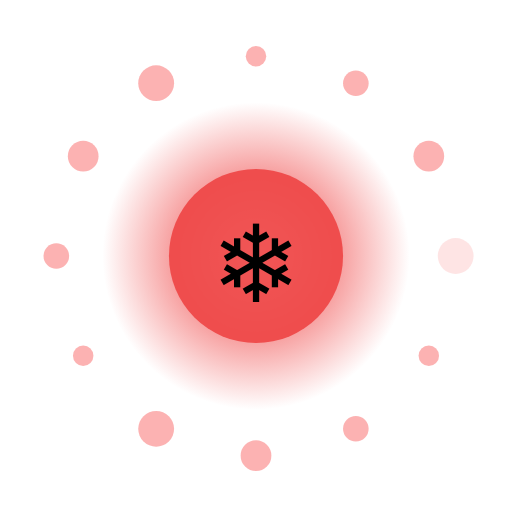
t = 0.00 s
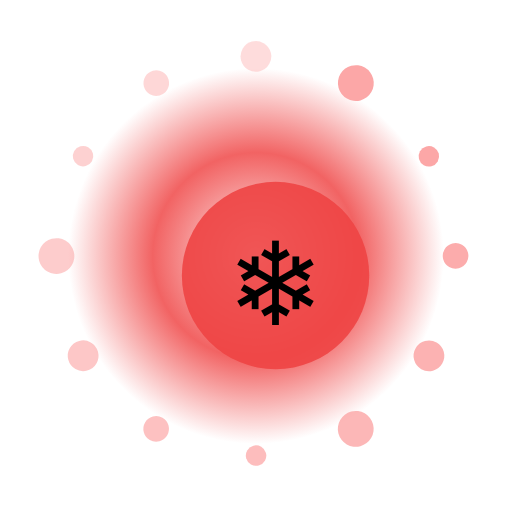
t = 1.50 s
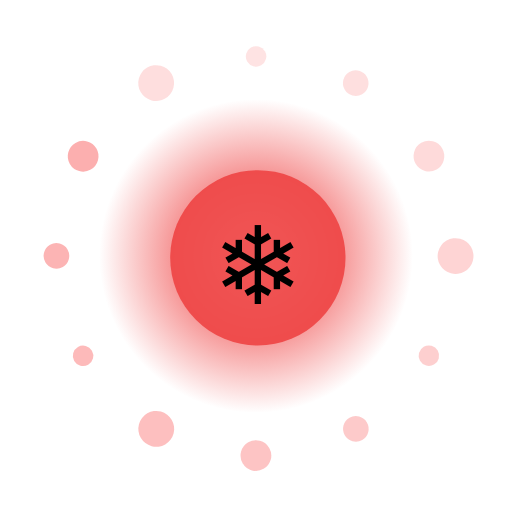
t = 3.00 s
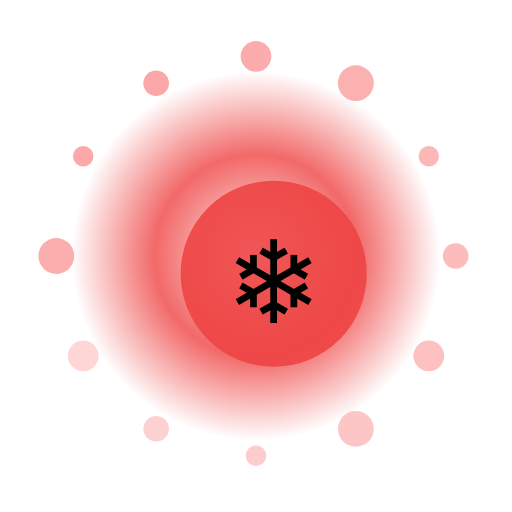
t = 4.50 s
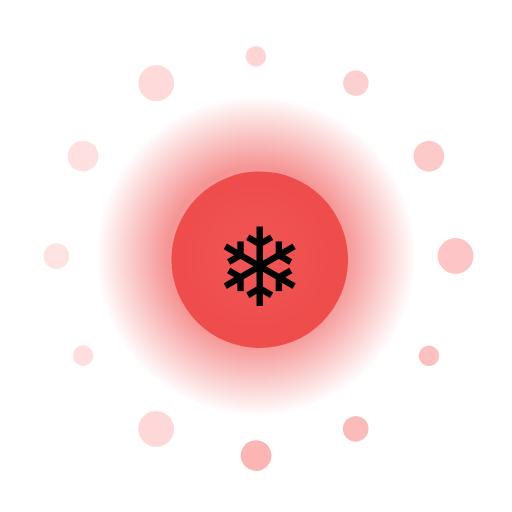
t = 6.00 s
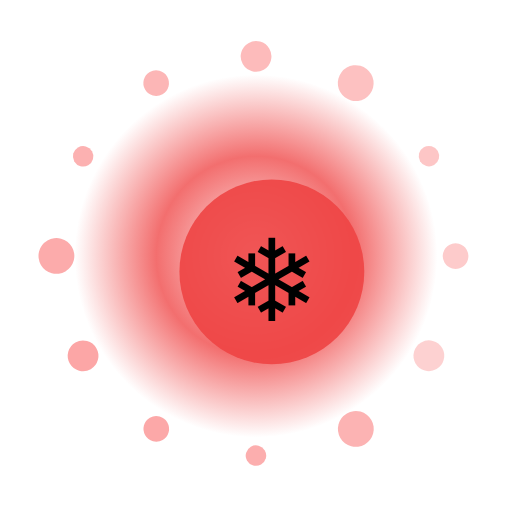
t = 7.50 s

The animated SVG that drew these frames (rendered in a browser with its animation timeline set to each time). Animation: 17 SMIL elements (animate=14,animateTransform=3); one cycle of 9.00 s, repeats indefinitely.

<?xml version="1.0" encoding="UTF-8"?>
<svg xmlns="http://www.w3.org/2000/svg" viewBox="0 0 200 200" width="200" height="200" style="background:transparent">
  <defs>
    <radialGradient id="g139" cx="50%" cy="50%" r="50%">
      <stop offset="0%" stop-color="#FFF" stop-opacity="0.95"/>
      <stop offset="55%" stop-color="#EF4444" stop-opacity="0.85"/>
      <stop offset="100%" stop-color="#EF4444" stop-opacity="0"/>
    </radialGradient>
    <filter id="glow139" x="-50%" y="-50%" width="200%" height="200%">
      <feGaussianBlur stdDeviation="3" result="b"/>
      <feMerge><feMergeNode in="b"/><feMergeNode in="SourceGraphic"/></feMerge>
    </filter>
  </defs>

  <!-- outer rotating rays -->
  <g filter="url(#glow139)">
    <g>
      <rect x="99" y="10" width="2" height="30" fill="#FFF" opacity="0.35" transform="rotate(0 100 100)"/><rect x="99" y="10" width="2" height="30" fill="#FFF" opacity="0.35" transform="rotate(30 100 100)"/><rect x="99" y="10" width="2" height="30" fill="#FFF" opacity="0.35" transform="rotate(60 100 100)"/><rect x="99" y="10" width="2" height="30" fill="#FFF" opacity="0.35" transform="rotate(90 100 100)"/><rect x="99" y="10" width="2" height="30" fill="#FFF" opacity="0.35" transform="rotate(120 100 100)"/><rect x="99" y="10" width="2" height="30" fill="#FFF" opacity="0.35" transform="rotate(150 100 100)"/><rect x="99" y="10" width="2" height="30" fill="#FFF" opacity="0.35" transform="rotate(180 100 100)"/><rect x="99" y="10" width="2" height="30" fill="#FFF" opacity="0.35" transform="rotate(210 100 100)"/><rect x="99" y="10" width="2" height="30" fill="#FFF" opacity="0.35" transform="rotate(240 100 100)"/><rect x="99" y="10" width="2" height="30" fill="#FFF" opacity="0.35" transform="rotate(270 100 100)"/><rect x="99" y="10" width="2" height="30" fill="#FFF" opacity="0.35" transform="rotate(300 100 100)"/><rect x="99" y="10" width="2" height="30" fill="#FFF" opacity="0.35" transform="rotate(330 100 100)"/>
      <animateTransform attributeName="transform" type="rotate" from="0 100 100" to="360 100 100" dur="7.0s" repeatCount="indefinite"/>
    </g>
  </g>

  <!-- pulsing aura -->
  <circle cx="100" cy="100" r="70" fill="url(#g139)">
    <animate attributeName="r" values="60;74;60" dur="2.87s" repeatCount="indefinite"/>
    <animate attributeName="opacity" values="0.6;1;0.6" dur="2.87s" repeatCount="indefinite"/>
  </circle>

  <!-- orbiting particles -->
  <g>
    <circle cx="178.0" cy="100.0" r="7" fill="#FCA5A5" opacity="0.85"><animate attributeName="opacity" values="0.3;1;0.3" dur="2.87s" begin="0.00s" repeatCount="indefinite"/></circle><circle cx="167.5" cy="139.0" r="4" fill="#FCA5A5" opacity="0.85"><animate attributeName="opacity" values="0.3;1;0.3" dur="2.87s" begin="0.12s" repeatCount="indefinite"/></circle><circle cx="139.0" cy="167.5" r="5" fill="#FCA5A5" opacity="0.85"><animate attributeName="opacity" values="0.3;1;0.3" dur="2.87s" begin="0.24s" repeatCount="indefinite"/></circle><circle cx="100.0" cy="178.0" r="6" fill="#FCA5A5" opacity="0.85"><animate attributeName="opacity" values="0.3;1;0.3" dur="2.87s" begin="0.36s" repeatCount="indefinite"/></circle><circle cx="61.0" cy="167.5" r="7" fill="#FCA5A5" opacity="0.85"><animate attributeName="opacity" values="0.3;1;0.3" dur="2.87s" begin="0.48s" repeatCount="indefinite"/></circle><circle cx="32.5" cy="139.0" r="4" fill="#FCA5A5" opacity="0.85"><animate attributeName="opacity" values="0.3;1;0.3" dur="2.87s" begin="0.60s" repeatCount="indefinite"/></circle><circle cx="22.0" cy="100.0" r="5" fill="#FCA5A5" opacity="0.85"><animate attributeName="opacity" values="0.3;1;0.3" dur="2.87s" begin="0.72s" repeatCount="indefinite"/></circle><circle cx="32.5" cy="61.0" r="6" fill="#FCA5A5" opacity="0.85"><animate attributeName="opacity" values="0.3;1;0.3" dur="2.87s" begin="0.84s" repeatCount="indefinite"/></circle><circle cx="61.0" cy="32.5" r="7" fill="#FCA5A5" opacity="0.85"><animate attributeName="opacity" values="0.3;1;0.3" dur="2.87s" begin="0.96s" repeatCount="indefinite"/></circle><circle cx="100.0" cy="22.0" r="4" fill="#FCA5A5" opacity="0.85"><animate attributeName="opacity" values="0.3;1;0.3" dur="2.87s" begin="1.08s" repeatCount="indefinite"/></circle><circle cx="139.0" cy="32.5" r="5" fill="#FCA5A5" opacity="0.85"><animate attributeName="opacity" values="0.3;1;0.3" dur="2.87s" begin="1.20s" repeatCount="indefinite"/></circle><circle cx="167.5" cy="61.0" r="6" fill="#FCA5A5" opacity="0.85"><animate attributeName="opacity" values="0.3;1;0.3" dur="2.87s" begin="1.32s" repeatCount="indefinite"/></circle>
    <animateTransform attributeName="transform" type="rotate" from="0 100 100" to="-360 100 100" dur="9.0s" repeatCount="indefinite"/>
  </g>

  <!-- core glyph -->
  <g>
    <circle cx="100" cy="100" r="34" fill="#EF4444" opacity="0.9"/>
    <text x="100" y="118" text-anchor="middle" font-size="42" font-family="Apple Color Emoji, Segoe UI Emoji, Noto Color Emoji, sans-serif">❄</text>
    <animateTransform attributeName="transform" type="scale" values="1;1.08;1" dur="2.87s" additive="sum" repeatCount="indefinite"/>
  </g>

  <title>Jalwa Ice Icicle</title>
</svg>
